Run: headless pygame with SDL's dummy video driver; simulated clock (each Clock.tick advances the game by its frame time, no real sleeping); random seed 0; keys injected as events and as key.get_pressed() state; no mouse input.
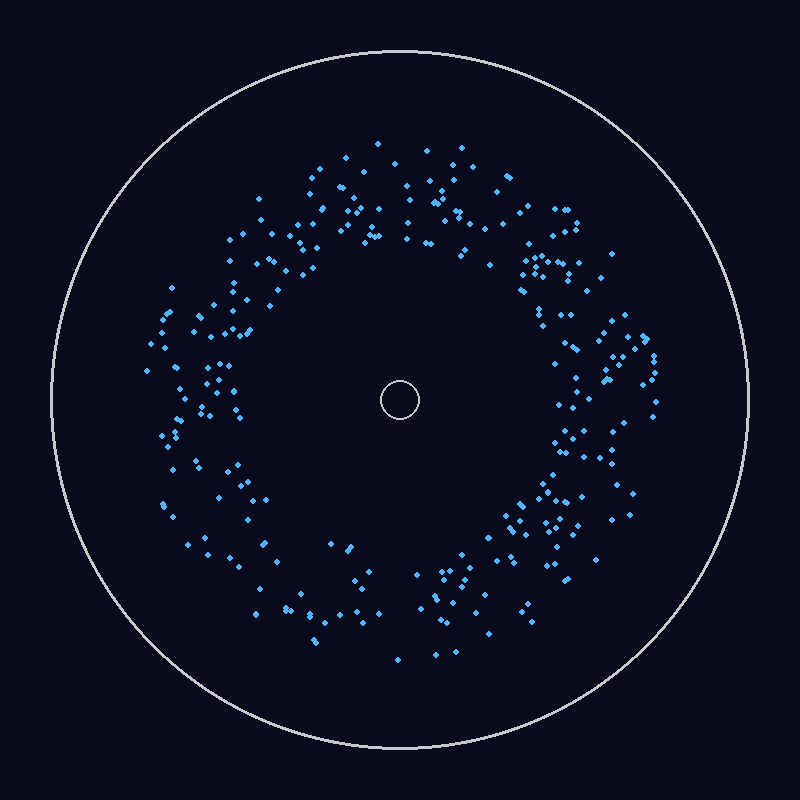
Frame 1 of 4 · flips 1–60 · no input
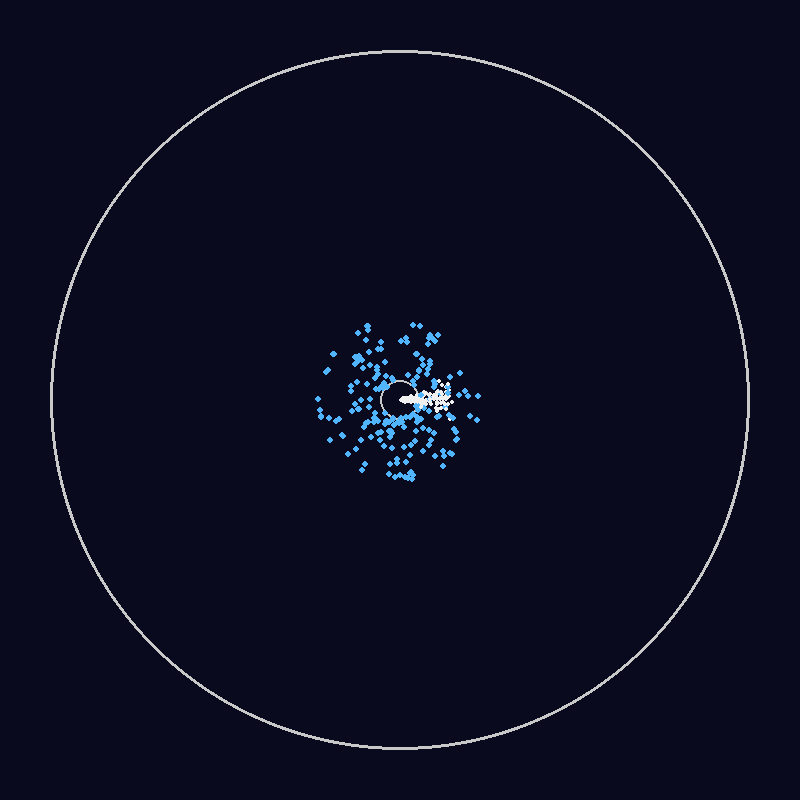
Frame 2 of 4 · flips 61–180 · tapped SPACE, RETURN · held RIGHT (→), D
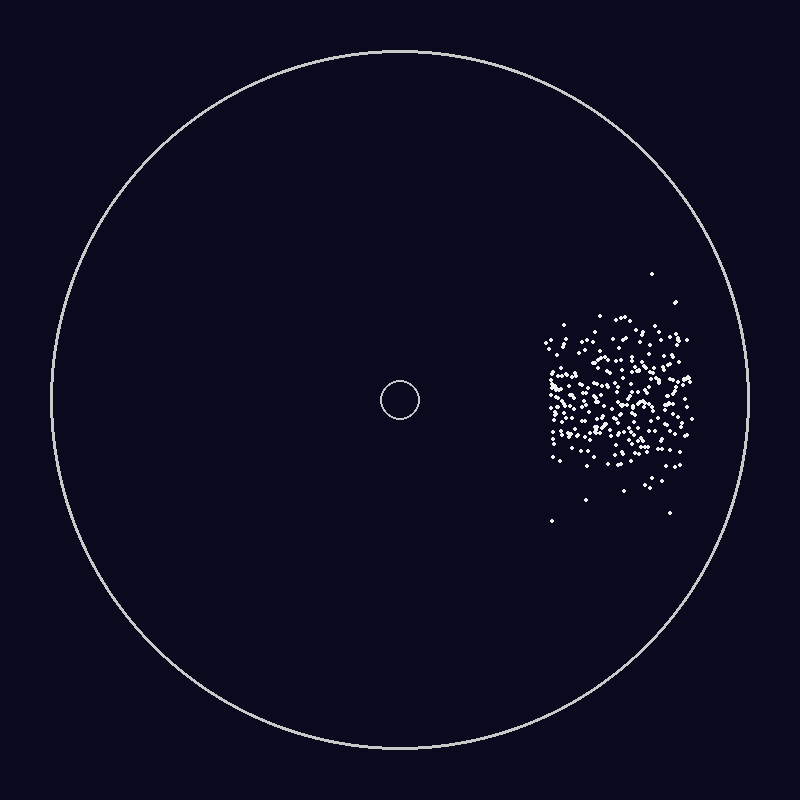
Frame 3 of 4 · flips 181–300 · held DOWN (↓), S
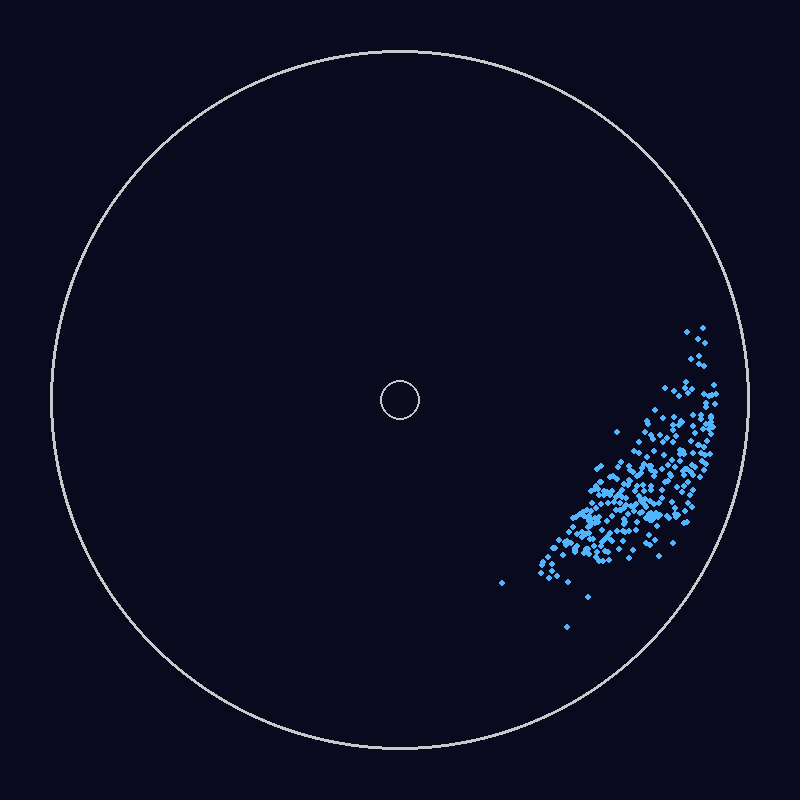
Frame 4 of 4 · flips 301–420 · held LEFT (←), A, UP (↑), W

The pygame program that drew these frames:

#!/usr/bin/env python3
# whirlpool.py
# Simuliert dein Mikado-Whirlpool-Modell mit Pygame:
# • „Quantum Foam“ (Wasser, blau) wirbelt spiralförmig zum Abfluss in der Mitte
# • Im Abfluss kondensiert es zu Neutrinos (weiß)
# • Neutrinos driften radial nach außen zum Wannenrand
# • Am Rand kondensieren sie zurück zu Quantum Foam und werden erneut eingesogen

import pygame, random, math
from dataclasses import dataclass

# +++ Einstellungen +++
WIDTH, HEIGHT = 800, 800
FPS = 60

INIT_WATER    = 300    # Startanzahl Quantum-Foam-Partikel
RADIAL_SPEED  = 1.5    # Inward-Spiral-Geschwindigkeit (Water)
TANG_SPEED    = 2.0    # Tangentiale Drehgeschwindigkeit (Water)
NEU_RADIAL    = 2.0    # Outward-Geschwindigkeit (Neutrino)
NEU_JITTER    = 0.5    # Zufallsdrift (Neutrino)

DRAIN_RADIUS  = 20     # Radius des zentralen Abflusses
BOWL_MARGIN   = 50     # Abstand vom Rand zur Wannenwand

# Farben
BG_COLOR       = (10, 10, 30)
FOAM_COLOR     = (80, 180, 255)
NEUTRINO_COLOR = (240, 240, 240)
WALL_COLOR     = (200, 200, 200)

# +++ Partikelklasse +++
@dataclass
class Particle:
    x: float
    y: float
    type: str  # "foam" oder "neutrino"

# +++ Hilfsfunktionen +++
def dist(p, cx, cy):
    return math.hypot(p.x - cx, p.y - cy)

def spawn_foam(x, y):
    return Particle(x, y, "foam")

def spawn_neutrino(x, y):
    return Particle(x, y, "neutrino")

# +++ Pygame Setup +++
pygame.init()
screen = pygame.display.set_mode((WIDTH, HEIGHT))
clock = pygame.time.Clock()
cx, cy = WIDTH / 2, HEIGHT / 2
bowl_radius = min(WIDTH, HEIGHT) / 2 - BOWL_MARGIN

# +++ Initialbefüllung +++
particles = []
for _ in range(INIT_WATER):
    angle = random.uniform(0, 2 * math.pi)
    r     = random.uniform(bowl_radius * 0.7, bowl_radius)
    x     = cx + r * math.cos(angle)
    y     = cy + r * math.sin(angle)
    particles.append(spawn_foam(x, y))

# +++ Haupt-Loop +++
running = True
while running:
    clock.tick(FPS)
    for ev in pygame.event.get():
        if ev.type == pygame.QUIT:
            running = False

    screen.fill(BG_COLOR)
    # Zeichne Wannenrand
    pygame.draw.circle(screen, WALL_COLOR, (int(cx), int(cy)), int(bowl_radius), 3)
    # Zeichne Abfluss
    pygame.draw.circle(screen, WALL_COLOR, (int(cx), int(cy)), DRAIN_RADIUS, 2)

    new_particles = []
    for p in particles:
        # Zentralabstand
        r = dist(p, cx, cy)

        if p.type == "foam":
            # Einheitlicher radialer Einwärtsvektor
            if r > 0:
                nx, ny = (p.x - cx) / r, (p.y - cy) / r
            else:
                nx, ny = 0, 0
            v_rx = -RADIAL_SPEED * nx
            v_ry = -RADIAL_SPEED * ny
            # Tangentialer Vektor (Perp. zum radialen)
            tx, ty = -ny, nx
            v_tx, v_ty = TANG_SPEED * tx, TANG_SPEED * ty
            # Bewegung
            p.x += v_rx + v_tx
            p.y += v_ry + v_ty
            # Visualisieren
            pygame.draw.circle(screen, FOAM_COLOR, (int(p.x), int(p.y)), 3)
            # Kondensieren im Abfluss
            if r <= DRAIN_RADIUS:
                new_particles.append(spawn_neutrino(cx, cy))
                continue

        else:  # neutrino
            # Radialer Auswärtsvektor
            if r > 0:
                nx, ny = (p.x - cx) / r, (p.y - cy) / r
            else:
                nx, ny = 1, 0
            v_rx = NEU_RADIAL * nx + random.uniform(-NEU_JITTER, NEU_JITTER)
            v_ry = NEU_RADIAL * ny + random.uniform(-NEU_JITTER, NEU_JITTER)
            p.x += v_rx
            p.y += v_ry
            pygame.draw.circle(screen, NEUTRINO_COLOR, (int(p.x), int(p.y)), 2)
            # Kondensieren am Wannenrand
            if r >= bowl_radius:
                # Clamp auf Wannenrandkorridor
                angle = math.atan2(p.y - cy, p.x - cx)
                x_new = cx + (bowl_radius - 5) * math.cos(angle)
                y_new = cy + (bowl_radius - 5) * math.sin(angle)
                new_particles.append(spawn_foam(x_new, y_new))
                continue

        new_particles.append(p)

    particles = new_particles
    pygame.display.flip()

pygame.quit()
